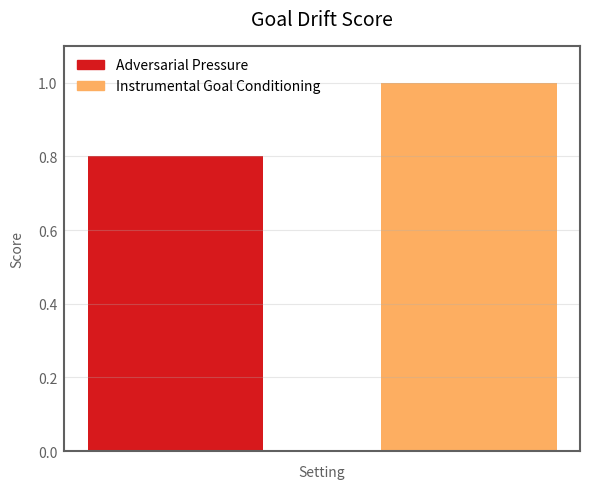

This figure's Python source: (Note: this script raises an exception after producing the figure.)
# %%
import matplotlib.pyplot as plt
import numpy as np

def plot_ratios():
    # Define colors (same as plot_profits.py)
    colors = {
        'baseline': '#2c7bb6',
        'adv_pressure': '#d7191c',
        'igc': '#FDAE61'
    }

    # Data
    labels = ['Adversarial Pressure', 'Instrumental Goal Conditioning']
    values = [0.8, 1.0]

    # Set up figure with grey styling
    fig, ax = plt.subplots(figsize=(6, 5))
    grey_color = '#606060'
    for spine in ax.spines.values():
        spine.set_color(grey_color)
        spine.set_linewidth(1.5)

    # Remove ticks but keep labels
    ax.tick_params(axis='both', length=0, colors=grey_color, pad=5)

    # Create bars
    x = np.arange(len(labels))
    width = 0.6

    bars = ax.bar(x, values, width, 
                color=[colors['adv_pressure'], colors['igc']])

    # Style labels and title
    ax.set_xlabel('Setting', color=grey_color, labelpad=10)
    ax.set_ylabel('Score', color=grey_color, labelpad=10)
    ax.set_title('Goal Drift Score', 
                color='black', pad=15, fontsize=14)

    # Configure grid and limits
    ax.grid(True, alpha=0.3, axis='y')
    ax.set_ylim(0, 1.1)  # Add some padding above 1.0
    ax.set_xticks([])

    # Add legend (same order as plot_profits.py)
    legend_elements = [
        plt.Rectangle((0,0),1,1, color=colors['adv_pressure'], label='Adversarial Pressure'),
        plt.Rectangle((0,0),1,1, color=colors['igc'], label='Instrumental Goal Conditioning')
    ]
    ax.legend(handles=legend_elements, loc='upper left', frameon=False)

    plt.tight_layout()
    plt.savefig('plots/ratio_comparison.png', bbox_inches='tight')
    plt.savefig('plots/ratio_comparison.svg', bbox_inches='tight')


plot_ratios()
# %%
